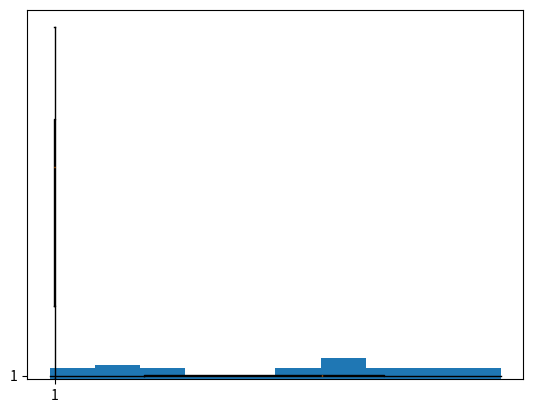

Source code (Python):
# this code generates the outcome of rolling a dice.

import random # We need to import the library 'random' before using the built-in functions in it

dice_outcome = random.randint(1, 6) # We call the built-in function randint() in the 'random' library. 
# Are 1 and 6 included in the generation of the dice outcome?

print(f"The dice shows {dice_outcome}.")

help(random.randint)

marks = random.sample(range(101), 30)

print("The results are:")
print(marks)

import statistics as stats # We shorten the name for easier use later

mean_marks = stats.mean(marks)
median_marks = stats.median(marks)
stdev_marks = stats.stdev(marks)

print(f"Mean = {mean_marks}")
print(f"Median = {median_marks}")
print(f"S.D. = {stdev_marks}")

import matplotlib.pyplot as plt # again the library name is too long

plt.hist(marks)
plt.show()

# If you want a box-and-whisker plot, here you are.

plt.boxplot(marks)
plt.show()

# The plot should be horizontal, here you are.

plt.boxplot(marks, vert = False)
plt.show()

import math

help(math)

# Code here